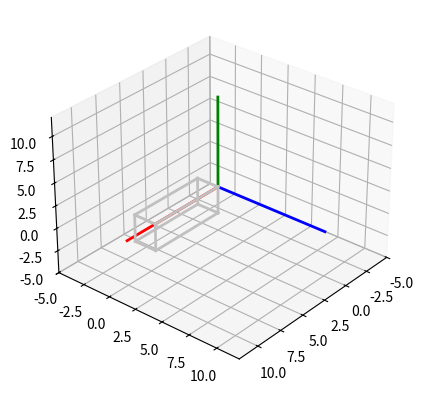

Recreate this plot in Python.
import matplotlib.pyplot as plt
import numpy as np

# --- Crear figura y eje 3D ---
fig, ax = plt.subplots(subplot_kw={'projection': '3d'})

# --- Configuración de vista ---
def setaxis(x1, x2, y1, y2, z1, z2):
    ax.set_xlim3d(x1, x2)
    ax.set_ylim3d(y1, y2)
    ax.set_zlim3d(z1, z2)
    ax.view_init(elev=30, azim=40)

def set_equal_aspect():
    # Igualar escala en los tres ejes (cubo)
    x_limits = np.array(ax.get_xlim3d())
    y_limits = np.array(ax.get_ylim3d())
    z_limits = np.array(ax.get_zlim3d())
    ranges = np.array([x_limits[1]-x_limits[0],
                       y_limits[1]-y_limits[0],
                       z_limits[1]-z_limits[0]])
    centers = np.array([x_limits.mean(), y_limits.mean(), z_limits.mean()])
    radius = 0.5 * ranges.max()
    ax.set_xlim3d([centers[0]-radius, centers[0]+radius])
    ax.set_ylim3d([centers[1]-radius, centers[1]+radius])
    ax.set_zlim3d([centers[2]-radius, centers[2]+radius])

# --- Ejes de referencia ---
def fix_system(axis_length=10, linewidth=2):
    ax.plot3D([0, axis_length], [0, 0], [0, 0], color='red', linewidth=linewidth)   # X
    ax.plot3D([0, 0], [0, axis_length], [0, 0], color='blue', linewidth=linewidth)  # Y
    ax.plot3D([0, 0], [0, 0], [0, axis_length], color='green', linewidth=linewidth) # Z

# --- Seno y coseno en grados ---
def sind(t): return np.sin(np.deg2rad(t))
def cosd(t): return np.cos(np.deg2rad(t))

# --- Rotaciones 3x3 ---
def RotX(t):
    c, s = cosd(t), sind(t)
    return np.array([[1, 0, 0],
                     [0, c,-s],
                     [0, s, c]])

def RotY(t):
    c, s = cosd(t), sind(t)
    return np.array([[ c, 0, s],
                     [ 0, 1, 0],
                     [-s, 0, c]])

def RotZ(t):
    c, s = cosd(t), sind(t)
    return np.array([[ c,-s, 0],
                     [ s, c, 0],
                     [ 0, 0, 1]])

# --- Matriz homogénea 4x4 (rotación + traslación) ---
def build_SE3(R=np.eye(3), t=(0,0,0)):
    T = np.eye(4)
    T[:3,:3] = R
    T[:3, 3] = np.asarray(t).ravel()
    return T

# --- Aplicar T a puntos ---
def apply_SE3(points, T):
    P = np.c_[points, np.ones(len(points))]   # paso a homogéneas
    P_t = (T @ P.T).T
    return P_t[:,:3]                         # regreso a 3D

# --- Funciones para dibujar ---
def drawVector(p_fin, p_init=(0,0,0), color='black', linewidth=1):
    x = [p_init[0], p_fin[0]]
    y = [p_init[1], p_fin[1]]
    z = [p_init[2], p_fin[2]]
    ax.plot3D(x, y, z, color=color, linewidth=linewidth)

def drawScatter(point, color='black', marker='o', s=20):
    ax.scatter(point[0], point[1], point[2], marker=marker, color=color, s=s)

def drawBox(pts8, color='black', show_points=True, linewidth=1.5):
    if show_points:
        for p in pts8:
            drawScatter(p, color=color, s=15)
    edges = [
        (0,1),(1,2),(2,3),(3,0),
        (4,5),(5,6),(6,7),(7,4),
        (0,4),(1,5),(2,6),(3,7)
    ]
    for i,j in edges:
        drawVector(pts8[j], pts8[i], color=color, linewidth=linewidth)

# --- Caja inicial ---
p1 = [0,0,0]
p2 = [7,0,0]
p3 = [7,0,3]
p4 = [0,0,3]
p5 = [0,2,0]
p6 = [7,2,0]
p7 = [7,2,3]
p8 = [0,2,3]
box_init = np.array([p1,p2,p3,p4,p5,p6,p7,p8], dtype=float)

# --- Composición de rotaciones ---
def compose_R(ax_deg=0, ay_deg=0, az_deg=0):
    return RotZ(az_deg) @ RotY(ay_deg) @ RotX(ax_deg)

# --- Animación de la caja ---
def animate_box(angle_to=25, angle_step=1, pause_s=0.02):
    angle = 0
    while angle <= angle_to:
        ax.cla()
        setaxis(-5,12,-5,12,-5,12)
        fix_system(axis_length=10, linewidth=2)

        R = compose_R(ax_deg=angle)   # rotación en X
        t = (0,0,0)                   # traslación (aquí en cero)
        T = build_SE3(R, t)

        box_tf = apply_SE3(box_init, T)

        drawBox(box_tf, color='silver', show_points=False, linewidth=2.0)
        set_equal_aspect()
        plt.draw()
        plt.pause(pause_s)
        angle += angle_step

# --- Ejecutar ---
animate_box(angle_to=180, angle_step=1, pause_s=0.02)
plt.show()
